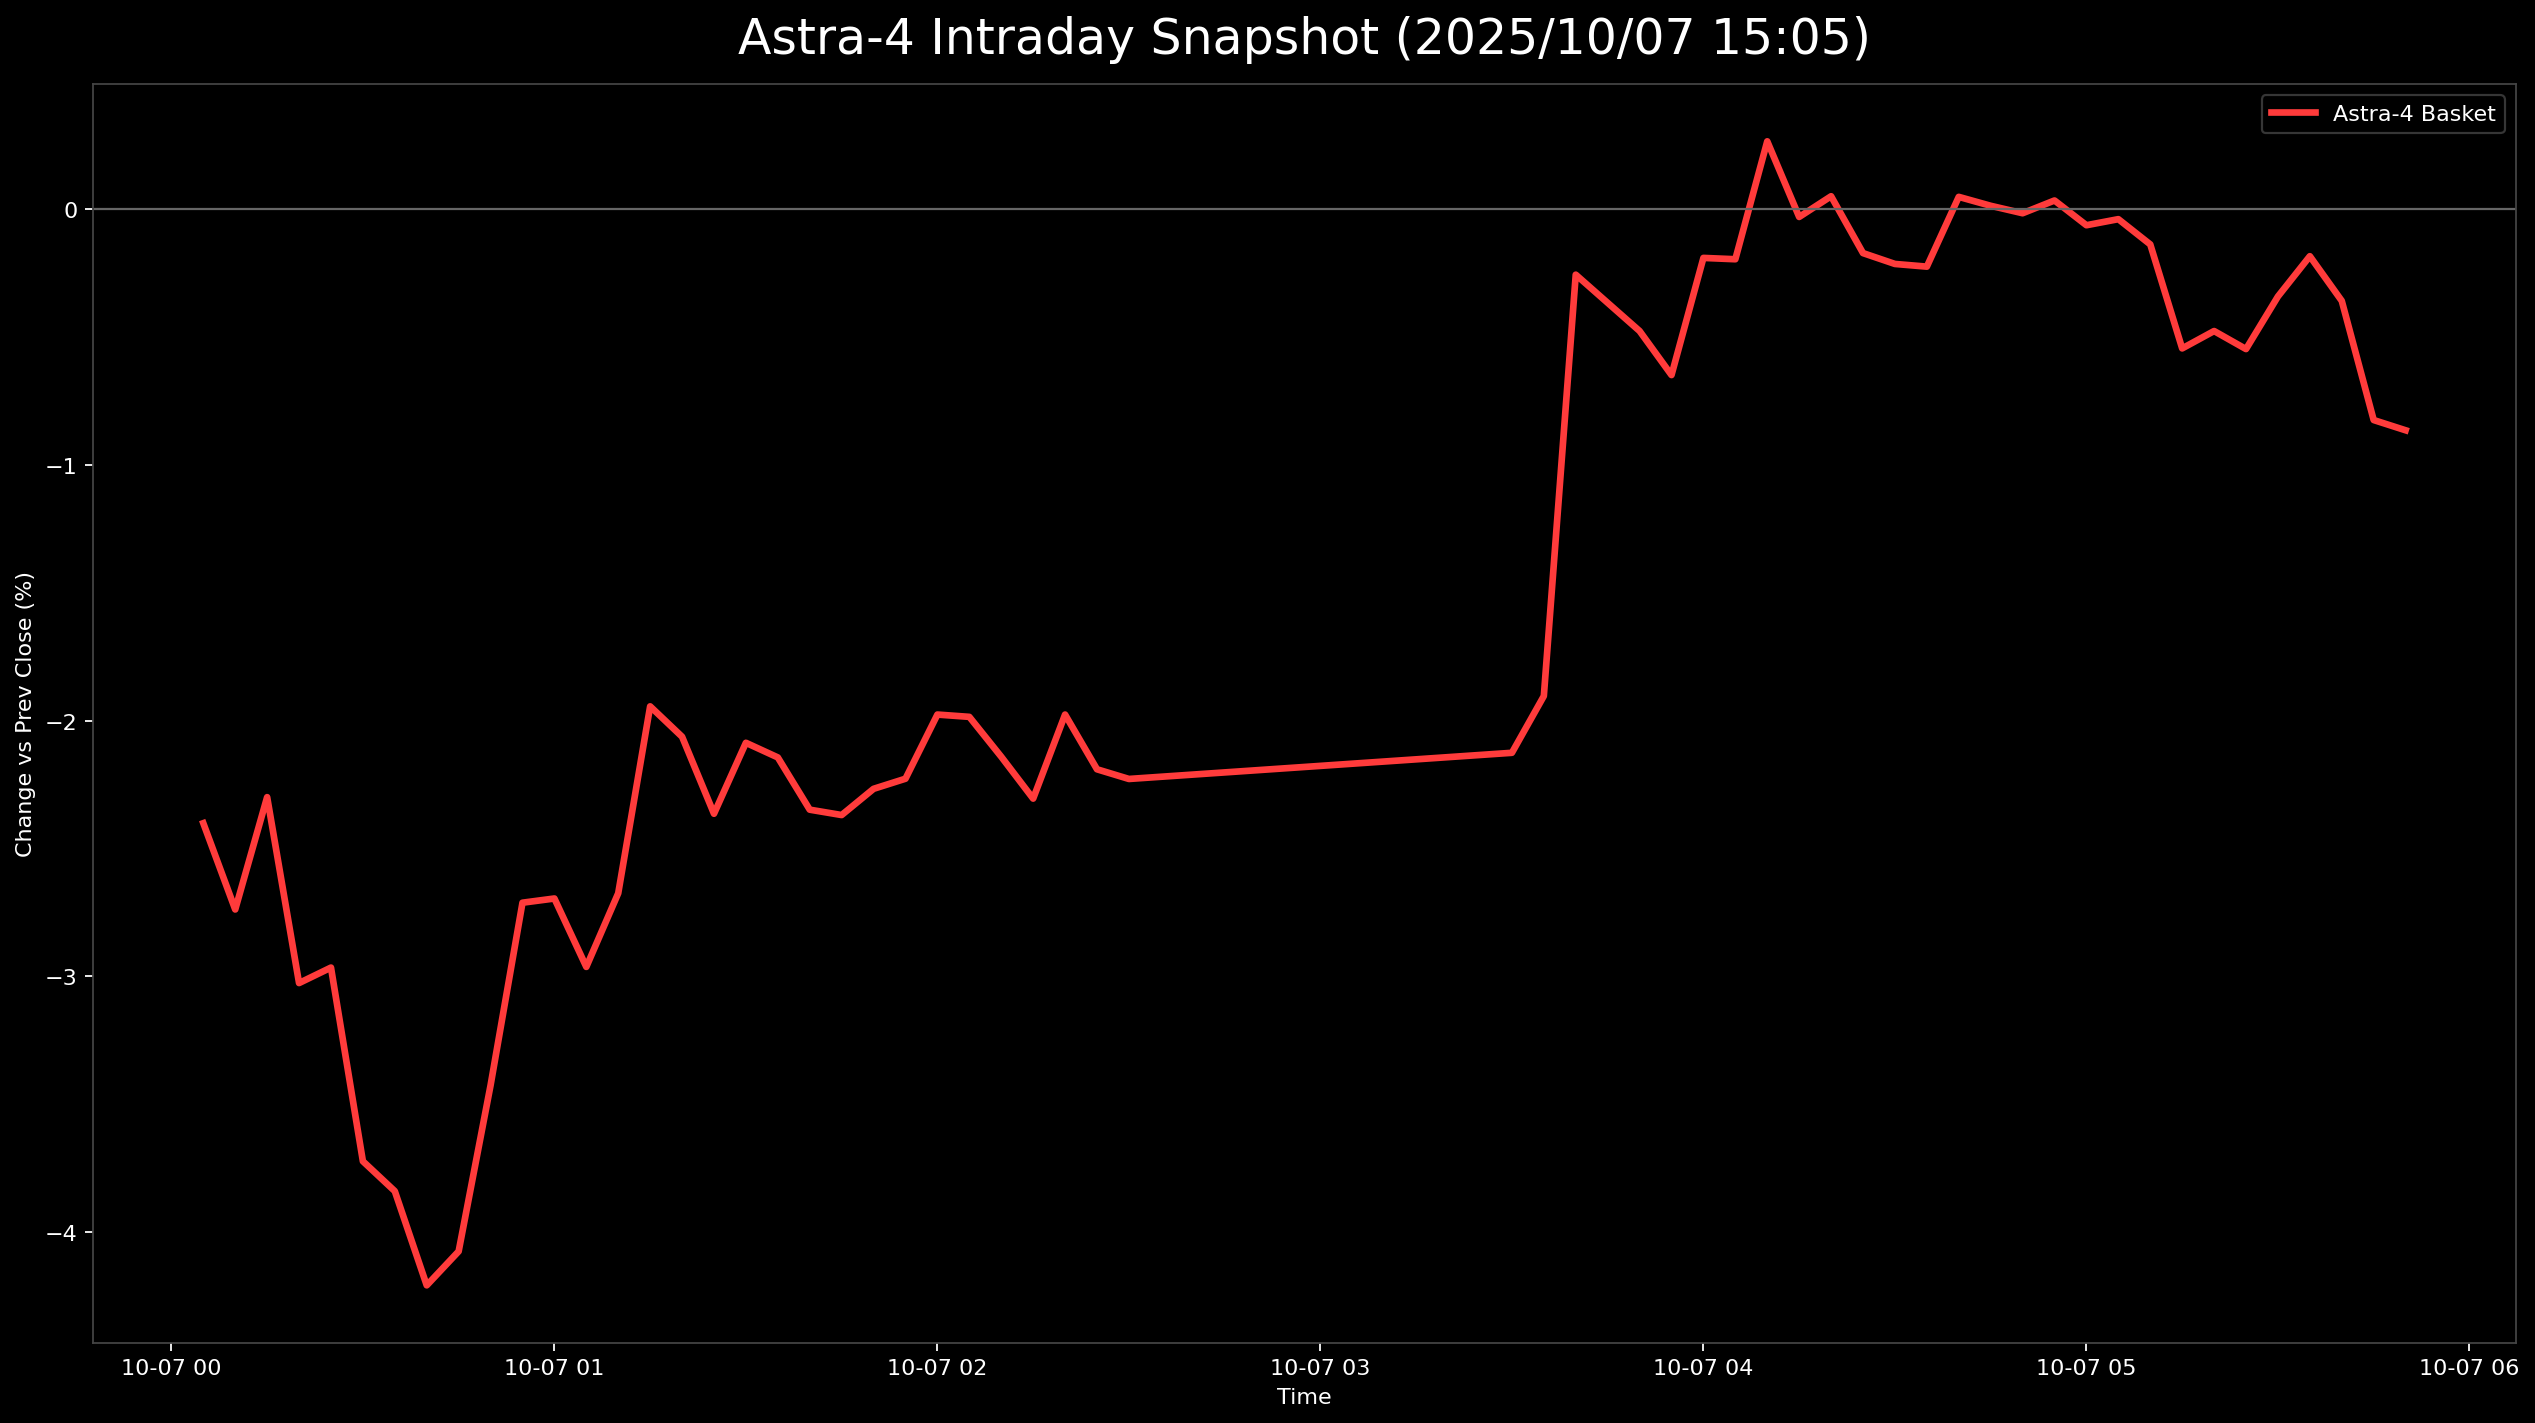

Data behind this chart, as committed beside it:
日時, 9348.T, 5595.T, 402A.T, 186A.T, Astra4_mean
2025-10-07 00:05:00+00:00, -0.03791, -0.005371, -0.05275, 0.0, -0.02401
2025-10-07 00:10:00+00:00, -0.0361, -0.004883, -0.06331, -0.005236, -0.02738
2025-10-07 00:15:00+00:00, -0.03069, -0.00293, -0.06096, 0.002618, -0.02299
2025-10-07 00:20:00+00:00, -0.03069, -0.007324, -0.07386, -0.009162, -0.03026
2025-10-07 00:25:00+00:00, -0.02166, -0.006348, -0.0762, -0.0144, -0.02965
2025-10-07 00:30:00+00:00, -0.02708, -0.01709, -0.07855, -0.02618, -0.03722
2025-10-07 00:35:00+00:00, -0.02888, -0.021, -0.0762, -0.02749, -0.03839
2025-10-07 00:40:00+00:00, -0.03249, -0.02246, -0.08324, -0.0301, -0.04207
2025-10-07 00:45:00+00:00, -0.03249, -0.02783, -0.07386, -0.0288, -0.04074
2025-10-07 00:50:00+00:00, -0.02888, -0.02051, -0.068, -0.01963, -0.03425
2025-10-07 00:55:00+00:00, -0.02166, -0.01709, -0.06448, -0.005236, -0.02712
2025-10-07 01:00:00+00:00, -0.02347, -0.01855, -0.06448, -0.001309, -0.02695
2025-10-07 01:05:00+00:00, -0.02166, -0.02686, -0.06213, -0.007853, -0.02963
2025-10-07 01:10:00+00:00, -0.01444, -0.03027, -0.06096, -0.001309, -0.02675
2025-10-07 01:15:00+00:00, -0.01083, -0.009766, -0.05979, 0.002618, -0.01944
2025-10-07 01:20:00+00:00, -0.01083, -0.01465, -0.06096, 0.003927, -0.02063
2025-10-07 01:25:00+00:00, -0.01805, -0.01514, -0.05744, -0.003927, -0.02364
2025-10-07 01:30:00+00:00, -0.01805, -0.01514, -0.05158, 0.001309, -0.02087
2025-10-07 01:35:00+00:00, -0.01986, -0.01611, -0.04455, -0.005236, -0.02144
2025-10-07 01:40:00+00:00, -0.01986, -0.01855, -0.05158, -0.003927, -0.02348
2025-10-07 01:45:00+00:00, -0.01986, -0.01953, -0.05275, -0.002618, -0.02369
2025-10-07 01:50:00+00:00, -0.01625, -0.01904, -0.05275, -0.002618, -0.02267
2025-10-07 01:55:00+00:00, -0.01625, -0.01904, -0.0551, 0.001309, -0.02227
2025-10-07 02:00:00+00:00, -0.01444, -0.01709, -0.05275, 0.005236, -0.01976
2025-10-07 02:05:00+00:00, -0.01625, -0.01709, -0.05393, 0.007853, -0.01985
2025-10-07 02:10:00+00:00, -0.01625, -0.01953, -0.0551, 0.005236, -0.02141
2025-10-07 02:15:00+00:00, -0.01805, -0.01904, -0.0551, 0.0, -0.02305
2025-10-07 02:20:00+00:00, -0.01444, -0.01709, -0.05275, 0.005236, -0.01976
2025-10-07 02:25:00+00:00, -0.01444, -0.02344, -0.05627, 0.006545, -0.0219
2025-10-07 02:30:00+00:00, -0.01625, -0.02197, -0.05744, 0.006545, -0.02228
2025-10-07 03:30:00+00:00, -0.01444, -0.021, -0.05744, 0.007853, -0.02126
2025-10-07 03:35:00+00:00, -0.01805, -0.02051, -0.04807, 0.01047, -0.01904
2025-10-07 03:40:00+00:00, -0.00361, -0.01221, -0.03634, 0.04188, -0.002569
2025-10-07 03:45:00+00:00, 0.00361, -0.01611, -0.03751, 0.03534, -0.003669
2025-10-07 03:50:00+00:00, 0.001805, -0.02002, -0.03751, 0.03665, -0.00477
2025-10-07 03:55:00+00:00, 0.00361, -0.021, -0.03869, 0.0301, -0.006492
2025-10-07 04:00:00+00:00, 0.01083, -0.01514, -0.03869, 0.03534, -0.001913
2025-10-07 04:05:00+00:00, 0.00361, -0.01074, -0.03869, 0.03796, -0.001965
2025-10-07 04:10:00+00:00, 0.00722, -0.009766, -0.034, 0.04712, 0.002644
2025-10-07 04:15:00+00:00, 0.001805, -0.009277, -0.0422, 0.04843, -0.0003117
2025-10-07 04:20:00+00:00, 0.009025, -0.01367, -0.04572, 0.05236, 0.0004971
2025-10-07 04:25:00+00:00, 0.009025, -0.01367, -0.04807, 0.04581, -0.001725
2025-10-07 04:30:00+00:00, 0.005415, -0.01465, -0.05041, 0.05105, -0.002149
2025-10-07 04:35:00+00:00, 0.00722, -0.0166, -0.04807, 0.04843, -0.002254
2025-10-07 04:40:00+00:00, 0.009025, -0.01611, -0.04338, 0.05236, 0.0004729
2025-10-07 04:45:00+00:00, 0.00722, -0.0166, -0.03986, 0.04974, 0.0001244
2025-10-07 04:50:00+00:00, 0.009025, -0.01709, -0.04103, 0.04843, -0.0001667
2025-10-07 04:55:00+00:00, 0.009025, -0.01758, -0.03986, 0.04974, 0.0003315
2025-10-07 05:00:00+00:00, 0.009025, -0.01807, -0.04455, 0.05105, -0.0006357
2025-10-07 05:05:00+00:00, 0.00722, -0.01807, -0.04572, 0.05497, -0.0003983
2025-10-07 05:10:00+00:00, 0.00722, -0.01953, -0.04689, 0.05366, -0.001385
2025-10-07 05:15:00+00:00, 0.005415, -0.02393, -0.05041, 0.04712, -0.00545
2025-10-07 05:20:00+00:00, 0.005415, -0.02734, -0.04689, 0.04974, -0.004771
2025-10-07 05:25:00+00:00, 0.00361, -0.02588, -0.04807, 0.04843, -0.005476
2025-10-07 05:30:00+00:00, 0.00361, -0.02393, -0.04572, 0.05236, -0.00342
2025-10-07 05:35:00+00:00, 0.009025, -0.02539, -0.04338, 0.05236, -0.001846
2025-10-07 05:40:00+00:00, 0.00722, -0.02588, -0.04807, 0.05236, -0.003592
2025-10-07 05:45:00+00:00, 0.00361, -0.03125, -0.0551, 0.04974, -0.00825
2025-10-07 05:50:00+00:00, 0.00361, -0.03271, -0.05393, 0.04843, -0.008651
